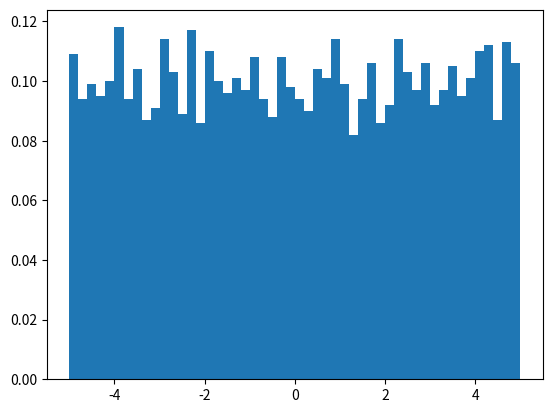

This chart was generated by the following Python code:
# import numpy
import numpy as np
import matplotlib.pyplot as plt

# Using uniform() method
gfg = np.random.uniform(-5, 5, 5000)

plt.hist(gfg, bins = 50, density = True)
plt.show()
